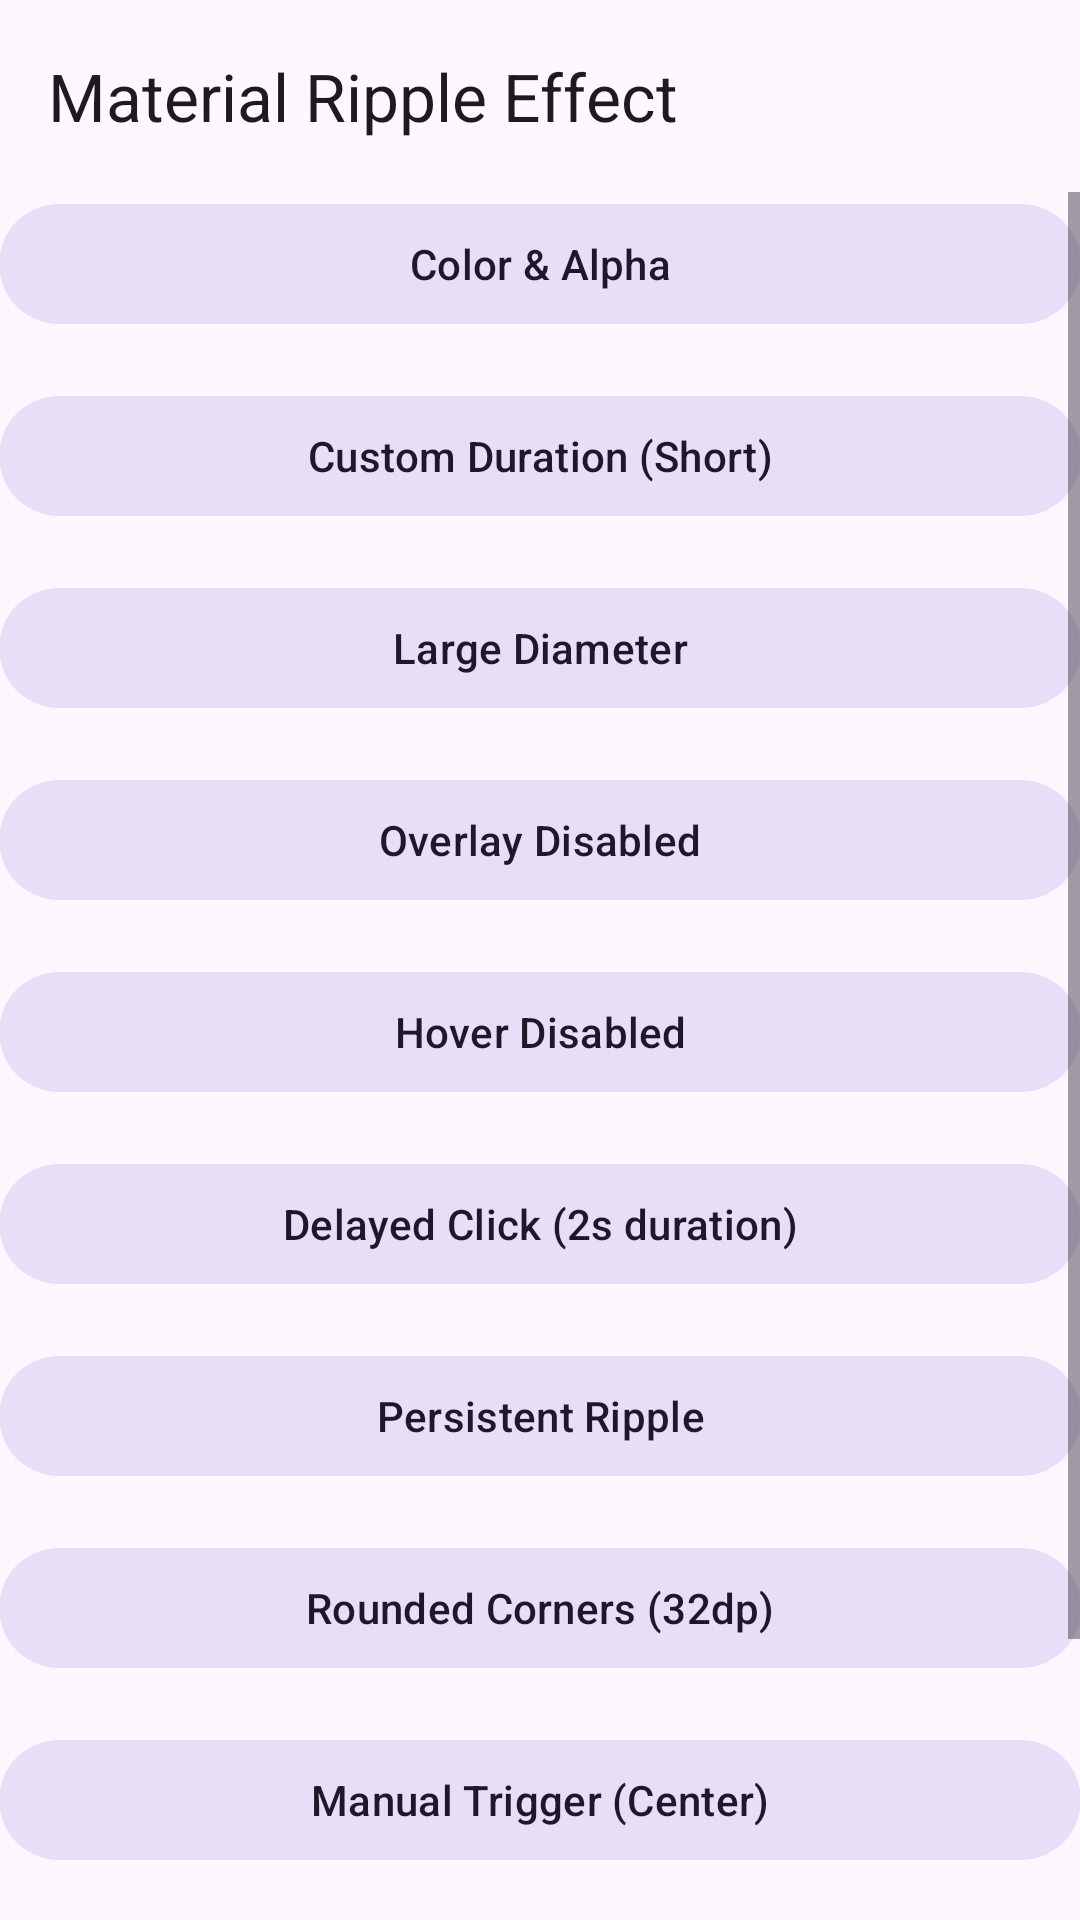

The Android layout XML behind this screen, and the referenced resources:
<!-- AndroidManifest.xml: application theme Theme.MaterialRippleEffect -->
<!-- res/layout/activity_main.xml -->
<LinearLayout xmlns:android="http://schemas.android.com/apk/res/android"
    xmlns:app="http://schemas.android.com/apk/res-auto"
    android:id="@+id/main"
    android:layout_width="match_parent"
    android:layout_height="match_parent"
    android:orientation="vertical">

    <com.google.android.material.appbar.AppBarLayout
        android:layout_width="match_parent"
        android:layout_height="wrap_content">

        <com.google.android.material.appbar.MaterialToolbar
            android:id="@+id/toolbar"
            android:layout_width="match_parent"
            android:layout_height="?attr/actionBarSize"
            app:title="@string/app_name" />

    </com.google.android.material.appbar.AppBarLayout>

    <ScrollView
        android:layout_width="match_parent"
        android:layout_height="match_parent">

        <LinearLayout
            android:layout_width="match_parent"
            android:layout_height="wrap_content"
            android:orientation="vertical"
            android:padding="@dimen/activity_horizontal_margin">

            <com.google.android.material.button.MaterialButton
                android:id="@+id/demo_color_alpha"
                style="@style/Widget.Material3.Button.TonalButton"
                android:layout_width="match_parent"
                android:layout_height="wrap_content"
                android:text="@string/demo_color_alpha" />

            <com.google.android.material.button.MaterialButton
                android:id="@+id/demo_duration"
                style="@style/Widget.Material3.Button.TonalButton"
                android:layout_width="match_parent"
                android:layout_height="wrap_content"
                android:layout_marginTop="16dp"
                android:text="@string/demo_duration" />

            <com.google.android.material.button.MaterialButton
                android:id="@+id/demo_diameter"
                style="@style/Widget.Material3.Button.TonalButton"
                android:layout_width="match_parent"
                android:layout_height="wrap_content"
                android:layout_marginTop="16dp"
                android:text="@string/demo_diameter" />

            <com.google.android.material.button.MaterialButton
                android:id="@+id/demo_no_overlay"
                style="@style/Widget.Material3.Button.TonalButton"
                android:layout_width="match_parent"
                android:layout_height="wrap_content"
                android:layout_marginTop="16dp"
                android:text="@string/demo_no_overlay" />

            <com.google.android.material.button.MaterialButton
                android:id="@+id/demo_no_hover"
                style="@style/Widget.Material3.Button.TonalButton"
                android:layout_width="match_parent"
                android:layout_height="wrap_content"
                android:layout_marginTop="16dp"
                android:text="@string/demo_no_hover" />

            <com.google.android.material.button.MaterialButton
                android:id="@+id/demo_delayed_click"
                style="@style/Widget.Material3.Button.TonalButton"
                android:layout_width="match_parent"
                android:layout_height="wrap_content"
                android:layout_marginTop="16dp"
                android:text="@string/demo_delayed_click" />

            <com.google.android.material.button.MaterialButton
                android:id="@+id/demo_persistent"
                style="@style/Widget.Material3.Button.TonalButton"
                android:layout_width="match_parent"
                android:layout_height="wrap_content"
                android:layout_marginTop="16dp"
                android:text="@string/demo_persistent" />

            <com.google.android.material.button.MaterialButton
                android:id="@+id/demo_rounded"
                style="@style/Widget.Material3.Button.TonalButton"
                android:layout_width="match_parent"
                android:layout_height="wrap_content"
                android:layout_marginTop="16dp"
                android:text="@string/demo_rounded" />

            <com.google.android.material.button.MaterialButton
                android:id="@+id/demo_manual"
                style="@style/Widget.Material3.Button.TonalButton"
                android:layout_width="match_parent"
                android:layout_height="wrap_content"
                android:layout_marginTop="16dp"
                android:text="@string/demo_manual" />

            <com.google.android.material.button.MaterialButton
                android:id="@+id/demo_manual_point"
                style="@style/Widget.Material3.Button.TonalButton"
                android:layout_width="match_parent"
                android:layout_height="wrap_content"
                android:layout_marginTop="16dp"
                android:text="@string/demo_manual_point" />

            <com.google.android.material.button.MaterialButton
                android:id="@+id/demo_dynamic_bg"
                style="@style/Widget.Material3.Button.TonalButton"
                android:layout_width="match_parent"
                android:layout_height="wrap_content"
                android:layout_marginTop="16dp"
                android:text="@string/demo_dynamic_bg" />

        </LinearLayout>

    </ScrollView>

</LinearLayout>
<!-- resources referenced by this layout -->
<resources>
  <string name="app_name">Material Ripple Effect</string>
  <string name="demo_color_alpha">Color &amp; Alpha</string>
  <string name="demo_delayed_click">Delayed Click (2s duration)</string>
  <string name="demo_diameter">Large Diameter</string>
  <string name="demo_duration">Custom Duration (Short)</string>
  <string name="demo_dynamic_bg">Change Background On Click</string>
  <string name="demo_manual">Manual Trigger (Center)</string>
  <string name="demo_manual_point">Manual Trigger (Top-Left)</string>
  <string name="demo_no_hover">Hover Disabled</string>
  <string name="demo_no_overlay">Overlay Disabled</string>
  <string name="demo_persistent">Persistent Ripple</string>
  <string name="demo_rounded">Rounded Corners (32dp)</string>
  <style name="Theme.MaterialRippleEffect" parent="Base.Theme.MaterialRippleEffect" />
  <style name="Base.Theme.MaterialRippleEffect" parent="Theme.Material3.DayNight.NoActionBar">
          
          
          <item name="colorPrimary">@color/button_material_dark</item>
          <item name="colorAccent">@color/button_material_light</item>
      </style>
</resources>
